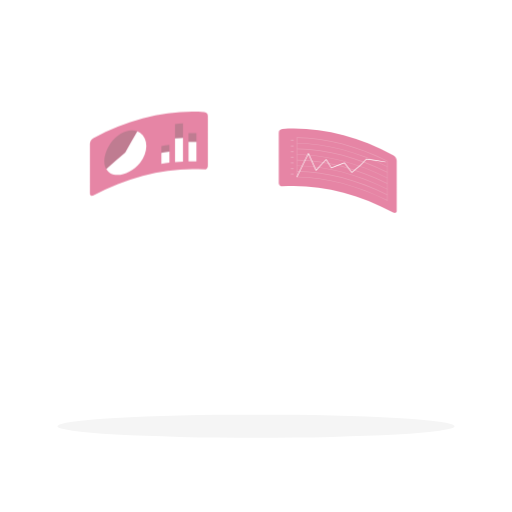
t = 0.00 s
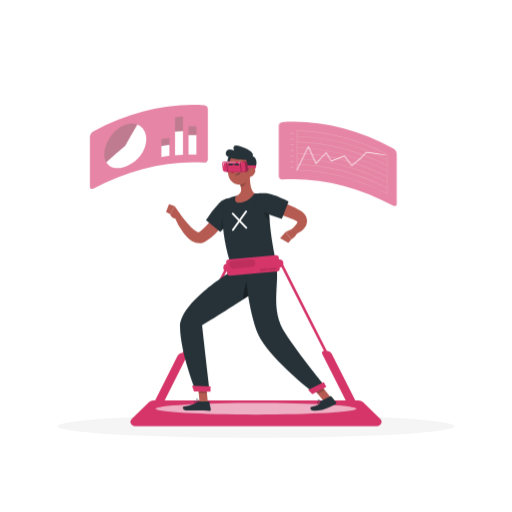
t = 1.00 s
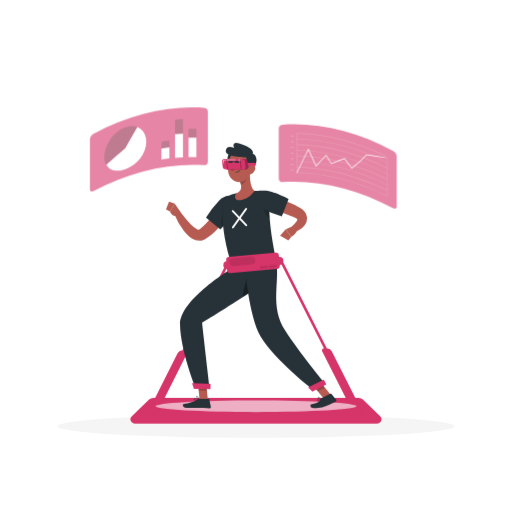
t = 1.19 s
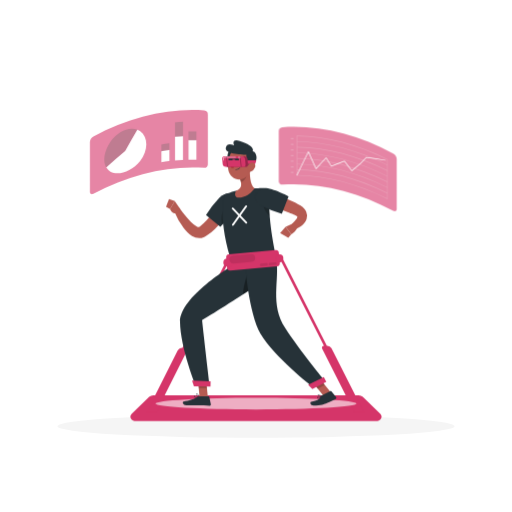
t = 1.38 s
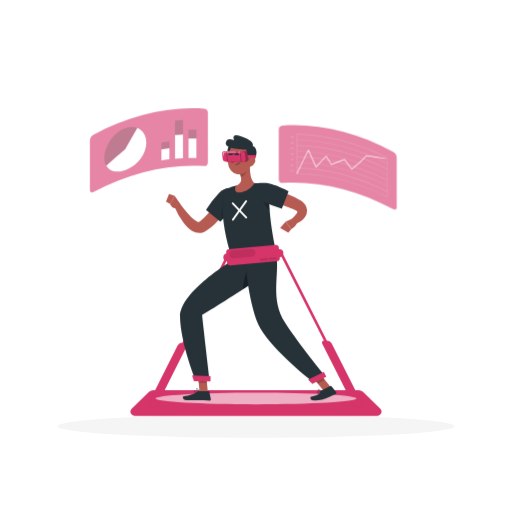
t = 1.75 s
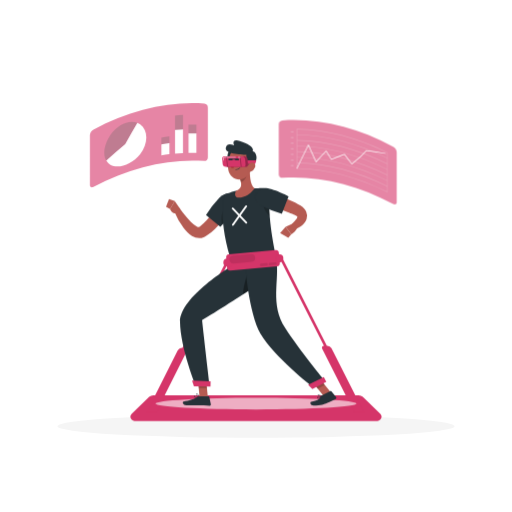
t = 2.13 s

The animated SVG that drew these frames (rendered in a browser with its animation timeline set to each time). Animation: 2 CSS @keyframes rules; one cycle of 2.50 s, repeats indefinitely.

<svg class="animated" id="freepik_stories-virtual-reality" xmlns="http://www.w3.org/2000/svg" viewBox="0 0 500 500" version="1.1" xmlns:xlink="http://www.w3.org/1999/xlink" xmlns:svgjs="http://svgjs.com/svgjs"><style>svg#freepik_stories-virtual-reality:not(.animated) .animable {opacity: 0;}svg#freepik_stories-virtual-reality.animated #freepik--Statistics--inject-63 {animation: 1.5s Infinite  linear floating;animation-delay: 0s;}svg#freepik_stories-virtual-reality.animated #freepik--Character--inject-63 {animation: 1.0s 1 forwards cubic-bezier(.36,-0.01,.5,1.38) slideUp,1.5s Infinite  linear floating;animation-delay: 0s,1s;}            @keyframes floating {                0% {                    opacity: 1;                    transform: translateY(0px);                }                50% {                    transform: translateY(-10px);                }                100% {                    opacity: 1;                    transform: translateY(0px);                }            }                    @keyframes slideUp {                0% {                    opacity: 0;                    transform: translateY(30px);                }                100% {                    opacity: 1;                    transform: inherit;                }            }        .animator-hidden { display: none; }</style><g id="freepik--background-complete--inject-63" class="animable animator-active animator-hidden" style="transform-origin: 250px 228.23px;"><rect y="382.4" width="500" height="0.25" style="fill: rgb(235, 235, 235); transform-origin: 250px 382.525px;" id="elos3mi5i1lib" class="animable"></rect><rect x="416.78" y="398.49" width="33.12" height="0.25" style="fill: rgb(235, 235, 235); transform-origin: 433.34px 398.615px;" id="eljn2n80evph" class="animable"></rect><rect x="322.53" y="401.21" width="8.69" height="0.25" style="fill: rgb(235, 235, 235); transform-origin: 326.875px 401.335px;" id="eliz0citc4wn" class="animable"></rect><rect x="396.59" y="389.21" width="19.19" height="0.25" style="fill: rgb(235, 235, 235); transform-origin: 406.185px 389.335px;" id="elz4id5t8051d" class="animable"></rect><rect x="52.46" y="390.89" width="43.19" height="0.25" style="fill: rgb(235, 235, 235); transform-origin: 74.055px 391.015px;" id="elad7d5zo2s5" class="animable"></rect><rect x="104.56" y="390.89" width="6.33" height="0.25" style="fill: rgb(235, 235, 235); transform-origin: 107.725px 391.015px;" id="elexnggym2jv7" class="animable"></rect><rect x="131.47" y="395.11" width="93.68" height="0.25" style="fill: rgb(235, 235, 235); transform-origin: 178.31px 395.235px;" id="elrnsydjdqau" class="animable"></rect><path d="M237,337.8H43.91a5.71,5.71,0,0,1-5.7-5.71V60.66A5.71,5.71,0,0,1,43.91,55H237a5.71,5.71,0,0,1,5.71,5.71V332.09A5.71,5.71,0,0,1,237,337.8ZM43.91,55.2a5.46,5.46,0,0,0-5.45,5.46V332.09a5.46,5.46,0,0,0,5.45,5.46H237a5.47,5.47,0,0,0,5.46-5.46V60.66A5.47,5.47,0,0,0,237,55.2Z" style="fill: rgb(235, 235, 235); transform-origin: 140.46px 196.4px;" id="el0s7g5x6z2b9o" class="animable"></path><path d="M453.31,337.8H260.21a5.72,5.72,0,0,1-5.71-5.71V60.66A5.72,5.72,0,0,1,260.21,55h193.1A5.71,5.71,0,0,1,459,60.66V332.09A5.71,5.71,0,0,1,453.31,337.8ZM260.21,55.2a5.47,5.47,0,0,0-5.46,5.46V332.09a5.47,5.47,0,0,0,5.46,5.46h193.1a5.47,5.47,0,0,0,5.46-5.46V60.66a5.47,5.47,0,0,0-5.46-5.46Z" style="fill: rgb(235, 235, 235); transform-origin: 356.75px 196.4px;" id="elw49y6vq44mi" class="animable"></path><g id="elgpnayo765w"><rect x="180.9" y="245.7" width="22.98" height="136.7" style="fill: rgb(230, 230, 230); transform-origin: 192.39px 314.05px; transform: rotate(180deg);" class="animable" id="elynp0906216i"></rect></g><polygon points="185.26 382.4 180.9 382.4 180.9 369.98 189.84 369.98 185.26 382.4" style="fill: rgb(240, 240, 240); transform-origin: 185.37px 376.19px;" id="elnatudslufwl" class="animable"></polygon><g id="elh4nai4un36m"><rect x="296.41" y="245.7" width="22.98" height="136.7" style="fill: rgb(230, 230, 230); transform-origin: 307.9px 314.05px; transform: rotate(180deg);" class="animable" id="el4noi20jtxfp"></rect></g><g id="elbp09b5xr3ol"><rect x="180.9" y="245.7" width="119.32" height="129.08" style="fill: rgb(240, 240, 240); transform-origin: 240.56px 310.24px; transform: rotate(180deg);" class="animable" id="elzdtbt0tg41"></rect></g><path d="M184.29,249.08H296.83v24.45H184.29V249.08Z" style="fill: rgb(230, 230, 230); transform-origin: 240.56px 261.305px;" id="eltdrdcqc4h4q" class="animable"></path><path d="M184.29,276.34h54.8v82.92h-54.8V276.34Z" style="fill: rgb(230, 230, 230); transform-origin: 211.69px 317.8px;" id="el9lndeg0mp6o" class="animable"></path><path d="M242,276.34h54.81v82.92H242V276.34Z" style="fill: rgb(230, 230, 230); transform-origin: 269.405px 317.8px;" id="elits4588ojnr" class="animable"></path><path d="M254.28,285.1a3.88,3.88,0,1,1-3.88-3.88A3.88,3.88,0,0,1,254.28,285.1Z" style="fill: rgb(250, 250, 250); transform-origin: 250.4px 285.1px;" id="elp6fffwt3h4" class="animable"></path><circle cx="230.72" cy="285.1" r="3.88" style="fill: rgb(250, 250, 250); transform-origin: 230.72px 285.1px;" id="elldw3wqt03i8" class="animable"></circle><polygon points="295.85 382.4 300.22 382.4 300.22 369.98 291.28 369.98 295.85 382.4" style="fill: rgb(240, 240, 240); transform-origin: 295.75px 376.19px;" id="elmrtwvmrus1" class="animable"></polygon><circle cx="240.05" cy="261.49" r="3.88" style="fill: rgb(250, 250, 250); transform-origin: 240.05px 261.49px;" id="elnhofvknsl" class="animable"></circle><g id="elcbvmoysv2xf"><rect x="305.52" y="245.7" width="22.98" height="136.7" style="fill: rgb(230, 230, 230); transform-origin: 317.01px 314.05px; transform: rotate(180deg);" class="animable" id="elt584weyoi6c"></rect></g><polygon points="309.89 382.4 305.52 382.4 305.52 369.98 314.46 369.98 309.89 382.4" style="fill: rgb(240, 240, 240); transform-origin: 309.99px 376.19px;" id="elh17w2f9fae6" class="animable"></polygon><g id="eljztq45dgswe"><rect x="421.03" y="245.7" width="22.98" height="136.7" style="fill: rgb(230, 230, 230); transform-origin: 432.52px 314.05px; transform: rotate(180deg);" class="animable" id="elde6i3nf8icv"></rect></g><g id="eln3gjfkz2vjm"><rect x="305.52" y="245.7" width="119.32" height="129.08" style="fill: rgb(240, 240, 240); transform-origin: 365.18px 310.24px; transform: rotate(180deg);" class="animable" id="elinx1dl6l3n"></rect></g><path d="M308.91,249.08h54.81V359.26H308.91V249.08Z" style="fill: rgb(230, 230, 230); transform-origin: 336.315px 304.17px;" id="elnqypmlkrty" class="animable"></path><path d="M366.65,249.08h54.81V359.26H366.65V249.08Z" style="fill: rgb(230, 230, 230); transform-origin: 394.055px 304.17px;" id="elpxfkrl33n9q" class="animable"></path><circle cx="375.03" cy="257.85" r="3.88" style="fill: rgb(250, 250, 250); transform-origin: 375.03px 257.85px;" id="elbemd2g0rm7g" class="animable"></circle><circle cx="355.34" cy="257.85" r="3.88" style="fill: rgb(250, 250, 250); transform-origin: 355.34px 257.85px;" id="eloq6yxr0sa28" class="animable"></circle><polygon points="420.48 382.4 424.84 382.4 424.84 369.98 415.9 369.98 420.48 382.4" style="fill: rgb(240, 240, 240); transform-origin: 420.37px 376.19px;" id="elj2mlwbtex5" class="animable"></polygon><polygon points="210.99 144.45 206.18 144.45 189.69 137.15 209.38 137.15 210.99 144.45" style="fill: rgb(230, 230, 230); transform-origin: 200.34px 140.8px;" id="elysxyfqajwx" class="animable"></polygon><polygon points="208.2 144.45 203.39 144.45 186.9 137.15 191.72 137.15 208.2 144.45" style="fill: rgb(245, 245, 245); transform-origin: 197.55px 140.8px;" id="elf1ccilvscc" class="animable"></polygon><polygon points="94.28 144.45 89.47 144.45 72.99 137.15 92.67 137.15 94.28 144.45" style="fill: rgb(230, 230, 230); transform-origin: 83.635px 140.8px;" id="els3elvcyg25" class="animable"></polygon><polygon points="91.49 144.45 86.69 144.45 70.2 137.15 75.01 137.15 91.49 144.45" style="fill: rgb(245, 245, 245); transform-origin: 80.845px 140.8px;" id="ele3h4y68f3n" class="animable"></polygon><rect x="190.81" y="129.65" width="32.08" height="7.5" style="fill: rgb(230, 230, 230); transform-origin: 206.85px 133.4px;" id="elpqt5yliwapr" class="animable"></rect><g id="elsqtu29njkep"><rect x="58.05" y="129.65" width="132.76" height="7.5" style="fill: rgb(245, 245, 245); transform-origin: 124.43px 133.4px; transform: rotate(180deg);" class="animable" id="el9thktsj6eki"></rect></g><path d="M184.3,113.82c0,8.7-19.14,15.83-42.52,15.83H120.67c-23.39,0-42.53-7.13-42.53-15.83Z" style="fill: rgb(240, 240, 240); transform-origin: 131.22px 121.735px;" id="el1aq7sk1uwbb" class="animable"></path><path d="M184.3,102.81c0,8.71-19.14,15.83-42.52,15.83H120.67c-23.39,0-42.53-7.12-42.53-15.83Z" style="fill: rgb(240, 240, 240); transform-origin: 131.22px 110.725px;" id="el9avsewdj5a" class="animable"></path><polygon points="423.23 144.45 418.42 144.45 401.93 137.15 421.62 137.15 423.23 144.45" style="fill: rgb(230, 230, 230); transform-origin: 412.58px 140.8px;" id="elpejqf5d6yqs" class="animable"></polygon><polygon points="420.44 144.45 415.63 144.45 399.14 137.15 403.96 137.15 420.44 144.45" style="fill: rgb(245, 245, 245); transform-origin: 409.79px 140.8px;" id="eln7cvj4ie71l" class="animable"></polygon><polygon points="306.52 144.45 301.71 144.45 285.23 137.15 304.91 137.15 306.52 144.45" style="fill: rgb(230, 230, 230); transform-origin: 295.875px 140.8px;" id="elhgt3fkebhwc" class="animable"></polygon><polygon points="303.73 144.45 298.92 144.45 282.44 137.15 287.25 137.15 303.73 144.45" style="fill: rgb(245, 245, 245); transform-origin: 293.085px 140.8px;" id="elplussexbu7m" class="animable"></polygon><rect x="403.04" y="129.65" width="32.08" height="7.5" style="fill: rgb(230, 230, 230); transform-origin: 419.08px 133.4px;" id="ely3atf9edw1" class="animable"></rect><g id="elodw0m8un1d"><rect x="270.28" y="129.65" width="132.76" height="7.5" style="fill: rgb(245, 245, 245); transform-origin: 336.66px 133.4px; transform: rotate(180deg);" class="animable" id="elsyotc6l5smg"></rect></g><path d="M351.26,109.78a23.37,23.37,0,0,1-11,19.87H315.47a23.42,23.42,0,0,1-8.78-29.89H349A23.32,23.32,0,0,1,351.26,109.78Z" style="fill: rgb(240, 240, 240); transform-origin: 327.85px 114.705px;" id="elbomz2gdb8jh" class="animable"></path><path d="M355.89,108.11c2.05,3.57.58,8.26.58,8.26s-4.78-1.11-6.83-4.69-.58-8.26-.58-8.26S353.85,104.53,355.89,108.11Z" style="fill: rgb(230, 230, 230); transform-origin: 352.765px 109.895px;" id="elqfacdlz4uqh" class="animable"></path><path d="M349.82,119.08c-.49,4.09-4.47,7-4.47,7s-3.18-3.75-2.68-7.84,4.48-7,4.48-7S350.32,115,349.82,119.08Z" style="fill: rgb(230, 230, 230); transform-origin: 346.245px 118.66px;" id="el98qcp24r1cm" class="animable"></path><path d="M365.18,117.26c.8,4-2.09,8-2.09,8s-4.18-2.58-5-6.62,2.09-8,2.09-8S364.38,113.22,365.18,117.26Z" style="fill: rgb(230, 230, 230); transform-origin: 361.632px 117.95px;" id="eloefbad5wwj" class="animable"></path><path d="M362.91,100.74c-.51,4.08-4.5,7-4.5,7s-3.16-3.76-2.65-7.85,4.5-7,4.5-7S363.42,96.65,362.91,100.74Z" style="fill: rgb(230, 230, 230); transform-origin: 359.335px 100.315px;" id="elyziwp7f89n9" class="animable"></path><path d="M355.92,125.73c-1.77,3.71-6.46,5.17-6.46,5.17s-1.81-4.56,0-8.28,6.47-5.17,6.47-5.17S357.7,122,355.92,125.73Z" style="fill: rgb(230, 230, 230); transform-origin: 352.685px 124.175px;" id="elq1q7adg1cl8" class="animable"></path><path d="M326.28,94.41c3.39-2.34,8.19-1.28,8.19-1.28s-.7,4.86-4.09,7.2-8.18,1.28-8.18,1.28S322.9,96.75,326.28,94.41Z" style="fill: rgb(230, 230, 230); transform-origin: 328.335px 97.37px;" id="elvpv3tjd88sd" class="animable"></path><path d="M342.46,97.18c-1,4-5.34,6.33-5.34,6.33s-2.66-4.13-1.64-8.12,5.34-6.33,5.34-6.33S343.48,93.19,342.46,97.18Z" style="fill: rgb(230, 230, 230); transform-origin: 338.97px 96.285px;" id="el84yqpm14m5m" class="animable"></path><path d="M351.26,91.27c2.37,3.37,1.33,8.17,1.33,8.17s-4.87-.67-7.23-4S344,87.22,344,87.22,348.9,87.89,351.26,91.27Z" style="fill: rgb(230, 230, 230); transform-origin: 348.303px 93.33px;" id="elkusc3tsgey" class="animable"></path><path d="M356.23,87c3.79,1.6,5.47,6.21,5.47,6.21s-4.48,2-8.27.42S348,87.41,348,87.41,352.43,85.39,356.23,87Z" style="fill: rgb(230, 230, 230); transform-origin: 354.85px 90.3075px;" id="el34kr3pak36p" class="animable"></path><path d="M349.82,100.9c-.13,4.11-3.83,7.34-3.83,7.34s-3.5-3.44-3.37-7.56,3.82-7.35,3.82-7.35S349.94,96.78,349.82,100.9Z" style="fill: rgb(230, 230, 230); transform-origin: 346.22px 100.785px;" id="elsq6gcm19xn" class="animable"></path><path d="M360.73,155c-.52,4.08-4.52,6.93-4.52,6.93s-3.15-3.77-2.62-7.86,4.53-6.93,4.53-6.93S361.26,150.93,360.73,155Z" style="fill: rgb(230, 230, 230); transform-origin: 357.16px 154.535px;" id="elaq4rxs725au" class="animable"></path><path d="M351,151.26c.24,4.11-3.15,7.66-3.15,7.66s-3.8-3.12-4.05-7.23S347,144,347,144,350.77,147.15,351,151.26Z" style="fill: rgb(230, 230, 230); transform-origin: 347.4px 151.46px;" id="elmbz20jv9n1" class="animable"></path><path d="M349.92,135.88c-1.81,3.7-6.51,5.13-6.51,5.13s-1.77-4.58,0-8.28,6.5-5.13,6.5-5.13S351.72,132.18,349.92,135.88Z" style="fill: rgb(230, 230, 230); transform-origin: 346.67px 134.305px;" id="elw7oulfy9mv" class="animable"></path><path d="M370.77,153.38c-2.87,3-7.78,2.82-7.78,2.82s-.25-4.9,2.63-7.85,7.78-2.83,7.78-2.83S373.65,150.43,370.77,153.38Z" style="fill: rgb(230, 230, 230); transform-origin: 368.195px 150.861px;" id="elea0aypxny3c" class="animable"></path><path d="M351.77,164.42c-1.93,2.9-6,3.56-6,3.56s-1-4,.95-6.93,6-3.56,6-3.56S353.7,161.52,351.77,164.42Z" style="fill: rgb(230, 230, 230); transform-origin: 349.241px 162.735px;" id="elznd7ty7ayxj" class="animable"></path><path d="M359.13,163.48c.24,3,3.07,5.26,3.07,5.26s2.45-2.65,2.21-5.68-3.07-5.26-3.07-5.26S358.89,160.46,359.13,163.48Z" style="fill: rgb(230, 230, 230); transform-origin: 361.77px 163.27px;" id="el142i3fzb959n" class="animable"></path><path d="M352.4,167a7.13,7.13,0,0,0-.87,4.93,5.75,5.75,0,0,0,5.26-7.32A7.09,7.09,0,0,0,352.4,167Z" style="fill: rgb(230, 230, 230); transform-origin: 354.21px 168.27px;" id="elljdm2ig5n" class="animable"></path><path d="M369.3,140.8a7.11,7.11,0,0,0,4.7,1.71,5.75,5.75,0,0,0-6.29-6.45A7.07,7.07,0,0,0,369.3,140.8Z" style="fill: rgb(230, 230, 230); transform-origin: 370.876px 139.27px;" id="el0crlzf5xdtgd" class="animable"></path><path d="M337.45,110.79a7.11,7.11,0,0,0-1.71,4.7,5.73,5.73,0,0,0,6.45-6.28A7.1,7.1,0,0,0,337.45,110.79Z" style="fill: rgb(230, 230, 230); transform-origin: 338.981px 112.372px;" id="elvf0x3t80uuf" class="animable"></path><path d="M360.28,127.75c1.16,3.95-1.34,8.17-1.34,8.17s-4.4-2.18-5.57-6.13,1.34-8.17,1.34-8.17S359.11,123.8,360.28,127.75Z" style="fill: rgb(230, 230, 230); transform-origin: 356.823px 128.77px;" id="elifdlr362prk" class="animable"></path><path d="M356.74,137.31c-1.43,3.86-6,5.75-6,5.75s-2.22-4.38-.8-8.25,6-5.75,6-5.75S358.17,133.44,356.74,137.31Z" style="fill: rgb(230, 230, 230); transform-origin: 353.342px 136.06px;" id="eldsu0onids0g" class="animable"></path><path d="M367.21,138.8c-.16,4.12-3.88,7.32-3.88,7.32s-3.48-3.48-3.32-7.59,3.88-7.32,3.88-7.32S367.36,134.68,367.21,138.8Z" style="fill: rgb(230, 230, 230); transform-origin: 363.61px 138.665px;" id="el2jf9tsa6h2i" class="animable"></path><path d="M368.44,126.28c2.06,3.56.61,8.26.61,8.26s-4.79-1.1-6.85-4.66-.61-8.26-.61-8.26S366.38,122.71,368.44,126.28Z" style="fill: rgb(230, 230, 230); transform-origin: 365.32px 128.08px;" id="elc7aer2dry2" class="animable"></path><path d="M360.24,145.6c-2.58,3.21-7.48,3.55-7.48,3.55s-.71-4.86,1.87-8.07,7.49-3.55,7.49-3.55S362.82,142.39,360.24,145.6Z" style="fill: rgb(230, 230, 230); transform-origin: 357.439px 143.34px;" id="el2itdm51fs7" class="animable"></path><polygon points="172.42 173.22 79.53 173.22 65 382.4 157.89 382.4 172.42 173.22" style="fill: rgb(245, 245, 245); transform-origin: 118.71px 277.81px;" id="eljihelmuwrhf" class="animable"></polygon><polygon points="172.42 173.22 174.2 173.22 159.66 382.4 157.89 382.4 172.42 173.22" style="fill: rgb(230, 230, 230); transform-origin: 166.045px 277.81px;" id="ellefukrkv1z" class="animable"></polygon></g><g id="freepik--Shadow--inject-63" class="animable" style="transform-origin: 250px 416.24px;"><ellipse id="freepik--path--inject-63" cx="250" cy="416.24" rx="193.89" ry="11.32" style="fill: rgb(245, 245, 245); transform-origin: 250px 416.24px;" class="animable"></ellipse></g><g id="freepik--Statistics--inject-63" class="animable" style="transform-origin: 237.605px 158.538px;"><g id="el6w3k2x71y7s"><g style="opacity: 0.6; transform-origin: 145.396px 150.155px;" class="animable" id="eljujwaahaixf"><path d="M199.49,165.47c-35.27-2.43-72.92,6.39-108.19,25.35-1.93,1-3.5.32-3.5-1.66V140.28a7,7,0,0,1,3.5-5.5c35.27-19,72.92-27.78,108.19-25.35a3.89,3.89,0,0,1,3.5,3.86v48.88A3.23,3.23,0,0,1,199.49,165.47Z" style="fill: #D53569; transform-origin: 145.396px 150.155px;" id="elyvgpmdt0vqh" class="animable"></path><g id="elfnneu3s1jnt"><path d="M122.3,149q-9.33,7.68-18.55,16.27c-3.59-6.06-2-16.17,4-24.95,7-10.13,18.15-15.29,26.35-11.95Q128.21,138.46,122.3,149Z" style="opacity: 0.3; transform-origin: 117.975px 146.314px;" class="animable" id="elx9l22ttjy6m"></path></g><path d="M122.3,149q5.91-10.5,11.85-20.63a12.69,12.69,0,0,1,2.76,1.5c8,5.8,8,18.87,0,28.94s-21.21,14.79-29.11,10.45a10.77,10.77,0,0,1-4-4Q113,156.65,122.3,149Z" style="fill: rgb(255, 255, 255); transform-origin: 123.355px 149.622px;" id="ely0d9djr71t" class="animable"></path><path d="M178.68,134.64c-2.59.13-5.18.33-7.78.58v23.09q3.9-.37,7.78-.58Z" style="fill: rgb(255, 255, 255); transform-origin: 174.79px 146.475px;" id="elobpfhfohpln" class="animable"></path><path d="M165.43,148.11q-3.92.49-7.83,1.15v10.82q3.92-.66,7.83-1.16Z" style="fill: rgb(255, 255, 255); transform-origin: 161.515px 154.095px;" id="el49p5bggw815" class="animable"></path><g id="elua5gdv2p1u"><path d="M165.43,148.11q-3.92.49-7.83,1.15v-6.59q3.92-.66,7.83-1.16Z" style="opacity: 0.3; transform-origin: 161.515px 145.385px;" class="animable" id="elmc1yibby8b"></path></g><g id="el7ms6uvjhrey"><path d="M178.68,134.64c-2.59.13-5.18.33-7.78.58V121.13q3.9-.37,7.78-.58Z" style="opacity: 0.3; transform-origin: 174.79px 127.885px;" class="animable" id="elj129d7us228"></path></g><path d="M191.79,138.64q-3.84-.09-7.69,0v18.89c2.57-.06,5.14-.05,7.69,0Z" style="fill: rgb(255, 255, 255); transform-origin: 187.945px 148.062px;" id="el873qqe8osv" class="animable"></path><g id="el8o8bfoqrmvx"><path d="M191.79,138.64q-3.84-.09-7.69,0V130c2.57-.06,5.14-.06,7.69,0Z" style="opacity: 0.3; transform-origin: 187.945px 134.298px;" class="animable" id="el6hm7j08deo9"></path></g></g></g><g id="elu0ejf6akzu"><g style="opacity: 0.6; transform-origin: 329.814px 166.806px;" class="animable" id="elqulrbxpk57q"><path d="M383.91,207.56c-35.27-19-72.92-27.94-108.19-25.58a3.23,3.23,0,0,1-3.5-3.3V129.79a3.88,3.88,0,0,1,3.5-3.85c35.27-2.35,72.92,6.55,108.19,25.59a7,7,0,0,1,3.5,5.5q0,24.43,0,48.88C387.41,207.89,385.85,208.61,383.91,207.56Z" style="fill: #D53569; transform-origin: 329.814px 166.806px;" id="eluwjxhofws8b" class="animable"></path><g id="elhkzxd0fbz9n"><g style="opacity: 0.2; transform-origin: 331.29px 165.19px;" class="animable" id="eli69f60ctvpr"><path d="M378.59,196.26c-29.09-14.76-59.62-22.69-89-23.14v-39c29.34.46,59.87,8.38,89,23.15Zm-88.37-23.73c29,.55,59.07,8.37,87.79,22.85V157.56c-28.72-14.48-58.82-22.3-87.79-22.85Z" style="fill: rgb(255, 255, 255); transform-origin: 334.09px 165.19px;" id="elwhp4mrbtuxs" class="animable"></path><path d="M378.3,163.19c-28.9-14.62-59.22-22.49-88.38-23v-.59c29.16.51,59.48,8.37,88.38,23Z" style="fill: rgb(255, 255, 255); transform-origin: 334.11px 151.395px;" id="eliglbo8i9mhe" class="animable"></path><path d="M378.3,168.68c-28.9-14.62-59.22-22.49-88.38-23v-.59c29.16.5,59.48,8.37,88.38,23Z" style="fill: rgb(255, 255, 255); transform-origin: 334.11px 156.885px;" id="el1yniyiovph8" class="animable"></path><path d="M378.3,174.17c-28.9-14.63-59.22-22.5-88.38-23v-.59c29.16.5,59.48,8.37,88.38,23Z" style="fill: rgb(255, 255, 255); transform-origin: 334.11px 162.375px;" id="elgb8qzk38tus" class="animable"></path><path d="M378.3,179.65c-28.9-14.62-59.22-22.49-88.38-23v-.6c29.16.51,59.48,8.38,88.38,23Z" style="fill: rgb(255, 255, 255); transform-origin: 334.11px 167.85px;" id="el8k96u5qmhsp" class="animable"></path><path d="M378.3,185.14c-28.9-14.62-59.22-22.49-88.38-23v-.59c29.16.51,59.48,8.37,88.38,23Z" style="fill: rgb(255, 255, 255); transform-origin: 334.11px 173.345px;" id="elnrsrix0x2p" class="animable"></path><path d="M378.3,190.63c-28.9-14.62-59.22-22.49-88.38-23V167c29.16.5,59.48,8.37,88.38,23Z" style="fill: rgb(255, 255, 255); transform-origin: 334.11px 178.815px;" id="el6ru55itw0k8" class="animable"></path><path d="M286.7,137.76c-.9,0-1.81,0-2.71,0v-1.27c.9,0,1.81,0,2.71,0Z" style="fill: rgb(255, 255, 255); transform-origin: 285.345px 137.125px;" id="elhp4sp09zw4" class="animable"></path><path d="M286.7,143.25c-.9,0-1.81,0-2.71,0V142l2.71,0Z" style="fill: rgb(255, 255, 255); transform-origin: 285.345px 142.625px;" id="el7rolvr0p52" class="animable"></path><path d="M286.7,148.74c-.9,0-1.81,0-2.71,0v-1.28l2.71,0Z" style="fill: rgb(255, 255, 255); transform-origin: 285.345px 148.1px;" id="elp1v4u0hhpts" class="animable"></path><path d="M286.7,154.23l-2.71,0V153c.9,0,1.81,0,2.71,0Z" style="fill: rgb(255, 255, 255); transform-origin: 285.345px 153.615px;" id="el1wj5vri5ss8" class="animable"></path><path d="M286.7,159.72l-2.71,0v-1.27c.9,0,1.81,0,2.71,0Z" style="fill: rgb(255, 255, 255); transform-origin: 285.345px 159.085px;" id="eliqqdisedhw" class="animable"></path><path d="M286.7,165.2c-.9,0-1.81,0-2.71,0V164l2.71,0Z" style="fill: rgb(255, 255, 255); transform-origin: 285.345px 164.6px;" id="eliv62ddhh5n" class="animable"></path><path d="M286.7,170.69c-.9,0-1.81,0-2.71,0v-1.28l2.71,0Z" style="fill: rgb(255, 255, 255); transform-origin: 285.345px 170.05px;" id="el7hk62dwn40a" class="animable"></path></g></g><path d="M289.92,173.14a.28.28,0,0,1-.13,0,.32.32,0,0,1-.15-.43q5.58-11.72,11.22-23.09a.27.27,0,0,1,.29-.16.34.34,0,0,1,.29.21q3.62,8,7.26,16.2,4.76-5.31,9.53-10.36a.3.3,0,0,1,.26-.07.46.46,0,0,1,.26.18q2.42,3.91,4.83,7.89,6.29-2.64,12.56-4.86a.37.37,0,0,1,.4.15q3.54,4.56,7,9.23c2.91-2.56,5.81-5.07,8.7-7.5,1.73-1.81,3.45-3.59,5.18-5.34a.24.24,0,0,1,.17-.06q9.45.9,18.76,2.73a.6.6,0,0,1,.39.41c0,.2-.05.32-.22.29-6.16-1.22-12.39-2.13-18.65-2.74q-2.55,2.61-5.12,5.28-4.47,3.74-8.94,7.7a.26.26,0,0,1-.23,0,.51.51,0,0,1-.25-.17q-3.56-4.72-7.12-9.31c-4.19,1.48-8.4,3.1-12.6,4.87a.37.37,0,0,1-.43-.18q-2.39-3.92-4.77-7.76-4.8,5.07-9.59,10.4a.27.27,0,0,1-.28.08.42.42,0,0,1-.26-.21q-3.6-8.09-7.18-16-5.49,11.06-10.94,22.47A.32.32,0,0,1,289.92,173.14Z" style="fill: rgb(255, 255, 255); transform-origin: 333.174px 161.302px;" id="elezj9to0nfx" class="animable"></path></g></g></g><g id="freepik--Character--inject-63" class="animable" style="transform-origin: 249.993px 279.113px;"><path d="M350.16,391H149.84a6,6,0,0,0-4.15,1.57L128.62,409c-3,2.86-.47,7.23,4.14,7.23H367.23c4.62,0,7.12-4.37,4.15-7.23l-17.07-16.43A6,6,0,0,0,350.16,391Z" style="fill: #D53569; transform-origin: 249.993px 403.615px;" id="eledpztbc41l4" class="animable"></path><path d="M319.51,342.56h-.3l-43.28-85.23h-2.86l43.29,85.23h0a2,2,0,0,0-1.82,2.8l31.11,61.42H355l-31.24-61.67A4.68,4.68,0,0,0,319.51,342.56Z" style="fill: #D53569; transform-origin: 314.035px 332.055px;" id="elh9355iy73bo" class="animable"></path><path d="M178.16,344.5h0l42-83.13H223L181,344.5h0a2,2,0,0,1,1.77,2.88l-30.09,59.77h-9.29l30.09-59.78A5.25,5.25,0,0,1,178.16,344.5Z" style="fill: #D53569; transform-origin: 183.195px 334.26px;" id="el7nfctyde16q" class="animable"></path><g id="el7zkcmsdpeog"><path d="M348.21,399.17c0,3.17-44,5.74-98.21,5.74s-98.21-2.57-98.21-5.74,44-5.75,98.21-5.75S348.21,396,348.21,399.17Z" style="fill: rgb(255, 255, 255); opacity: 0.6; transform-origin: 250px 399.165px;" class="animable" id="eloew80q596ac"></path></g><polygon points="202.99 392.97 194.96 392.85 193.12 374.23 201.14 374.35 202.99 392.97" style="fill: rgb(181, 91, 82); transform-origin: 198.055px 383.6px;" id="elcj59is8reth" class="animable"></polygon><polygon points="324.2 389.64 316.71 392.52 303.24 375.86 310.74 372.98 324.2 389.64" style="fill: rgb(181, 91, 82); transform-origin: 313.72px 382.75px;" id="elwsbomcpj4j" class="animable"></polygon><path d="M314,391.31l8.77-4.35a.69.69,0,0,1,.85.18l4.59,5.69a1.17,1.17,0,0,1-.42,1.8c-2.84,1.35-5,2.21-8.53,4-2.19,1.08-5.87,2.41-13,2.41-3.3,0-3.81-3.33-2.43-3.64,6.18-1.35,8.23-2.57,9.21-5A1.93,1.93,0,0,1,314,391.31Z" style="fill: rgb(38, 50, 56); transform-origin: 315.792px 393.962px;" id="eloyi9kov574o" class="animable"></path><path d="M195,391.92l8.77.14a.69.69,0,0,1,.67.55l1.47,7.16a1.16,1.16,0,0,1-1.17,1.41c-3.16-.1-7.73-.36-11.7-.42-4.65-.07-5.65.12-11.1,0-3.29-.05-4.15-3.39-2.77-3.67,6.3-1.28,8.41-1.35,13.89-4.61A3.74,3.74,0,0,1,195,391.92Z" style="fill: rgb(38, 50, 56); transform-origin: 192.238px 396.55px;" id="elvd4n6olomk" class="animable"></path><path d="M227.62,205.4c-.87,1.52-1.67,2.83-2.56,4.2s-1.76,2.68-2.67,4q-2.74,4-5.84,7.71a87.4,87.4,0,0,1-6.68,7.26,51.72,51.72,0,0,1-8.05,6.5l-1.17.72-.32.18-.47.26a10,10,0,0,1-1,.46,11.34,11.34,0,0,1-4.32.84,14,14,0,0,1-7-2.13,24.15,24.15,0,0,1-4.51-3.57,43.93,43.93,0,0,1-3.45-3.89A74.79,74.79,0,0,1,170,211l5.32-2.82c1.71,2.37,3.53,4.84,5.41,7.12a74.76,74.76,0,0,0,5.81,6.49,23.33,23.33,0,0,0,6,4.57,3.05,3.05,0,0,0,1.83.41c.11,0,.11-.07.17-.12l0-.06,0,0,.17-.12.77-.55a49.42,49.42,0,0,0,6-5.53c1.92-2.09,3.77-4.31,5.56-6.62s3.5-4.72,5.18-7.15q1.27-1.83,2.47-3.69c.79-1.22,1.63-2.52,2.33-3.66Z" style="fill: rgb(181, 91, 82); transform-origin: 198.81px 218.4px;" id="el0h78ff4rujb" class="animable"></path><path d="M231.48,200.93c1.25,7.57-16.31,25.64-16.31,25.64l-14-11.68a98.37,98.37,0,0,1,12.76-16.62C221.1,191.08,230.1,192.62,231.48,200.93Z" style="fill: rgb(38, 50, 56); transform-origin: 216.357px 210.126px;" id="el1e3bsdpaaem" class="animable"></path><g id="el5b1swep501n"><path d="M219.18,208.82c-4.66,6-2.26,15.88-2.26,15.88a115.81,115.81,0,0,0,9.84-12.18C225,210,224.32,202.22,219.18,208.82Z" style="opacity: 0.2; transform-origin: 221.531px 215.463px;" class="animable" id="el2oo75p559st"></path></g><path d="M176,209l-5.31-7.59L166.13,209s1.63,5.42,7.29,4Z" style="fill: rgb(181, 91, 82); transform-origin: 171.065px 207.324px;" id="eltolrlxikv78" class="animable"></path><polygon points="165.05 199.33 162.15 206.86 166.13 209.02 170.68 201.37 165.05 199.33" style="fill: rgb(181, 91, 82); transform-origin: 166.415px 204.175px;" id="elsjj67xzdi9q" class="animable"></polygon><g id="el3dhlsma77g4"><polygon points="193.12 374.23 194.07 383.83 202.1 383.96 201.15 374.36 193.12 374.23" style="opacity: 0.2; transform-origin: 197.61px 379.095px;" class="animable" id="elosani7iy7gi"></polygon></g><g id="el4wna0c12a4s"><polygon points="310.73 372.98 317.2 380.98 310.3 384.59 303.24 375.86 310.73 372.98" style="opacity: 0.2; transform-origin: 310.22px 378.785px;" class="animable" id="el3r8r8fg3h2i"></polygon></g><path d="M262.82,194.85c-.9,29.47,6.43,57.33,7,63.48-6.24.84-29.75,3.95-42.56,5.64-14.84-43.57-8.64-68.85-8.64-68.85s2.59-1.08,6.17-2.23c1.13-.35,2.35-.72,3.62-1q1.06-.28,2.16-.54a157.9,157.9,0,0,1,18.09-2.39c1.15-.1,2.32-.17,3.46-.22s2.1-.06,3.08-.07h1.58A6.08,6.08,0,0,1,262.82,194.85Z" style="fill: rgb(38, 50, 56); transform-origin: 243.578px 226.32px;" id="el6pfzcgssk0n" class="animable"></path><g id="elx8k6f7avay"><path d="M263,208.68l-6.1-5.19a18.6,18.6,0,0,0,6.57,12.45C263.22,213.56,263.07,211.14,263,208.68Z" style="opacity: 0.2; transform-origin: 260.185px 209.715px;" class="animable" id="elxyk2bgig9k9"></path></g><path d="M244.14,168.77c-.37,6-.1,16.79,4.49,20.14-2.75,3.56-6.4,7.74-13.28,8.9s-6.3-3.76-4.81-6.51c6.28-2.41,5.48-7.2,3.75-11.57Z" style="fill: rgb(181, 91, 82); transform-origin: 239.11px 183.377px;" id="elv9kmwln8m8" class="animable"></path><g id="el80orlb8gskl"><path d="M240.12,173.24l-5.83,6.48a18.4,18.4,0,0,1,1,3.14c2.43-.69,5.48-3.86,5.39-6.49A8.83,8.83,0,0,0,240.12,173.24Z" style="opacity: 0.2; transform-origin: 237.486px 178.05px;" class="animable" id="elxaynka04k5"></path></g><path d="M224.75,151.82c-3.51,1.82-4.38,13,3.65,13.28S229.54,149.33,224.75,151.82Z" style="fill: rgb(38, 50, 56); transform-origin: 227.135px 158.331px;" id="elkxdhip1yhn8" class="animable"></path><path d="M245.77,161.18c-1,7.91-1.11,12.59-5.36,16.42-6.39,5.78-16,1.56-17.4-6.47-1.28-7.24.5-18.95,8.45-21.65A10.86,10.86,0,0,1,245.77,161.18Z" style="fill: rgb(181, 91, 82); transform-origin: 234.249px 164.582px;" id="elnp2oyuc619" class="animable"></path><path d="M244.38,167.1c-2.43.17-4.29-8-3.7-10.94-2.25-.28-21.08-.39-20.19-6.67s8.11-2.55,8.11-2.55-3.26-7,5.58-4.34,14.31,6.56,12.53,10C251.32,152.88,253,164.49,244.38,167.1Z" style="fill: rgb(38, 50, 56); transform-origin: 235.484px 154.55px;" id="elhpopdihmfpj" class="animable"></path><path d="M248.94,165.1h-8v-3.55h9a.33.33,0,0,1,.32.44l-1,2.88A.33.33,0,0,1,248.94,165.1Z" style="fill: #D53569; transform-origin: 245.609px 163.325px;" id="el7m2mliuxxr" class="animable"></path><path d="M249.07,168.45a7.55,7.55,0,0,1-4,4.16c-2.44,1-4-1.06-3.62-3.54.35-2.24,2-5.48,4.63-5.47S250,166.15,249.07,168.45Z" style="fill: rgb(181, 91, 82); transform-origin: 245.382px 168.234px;" id="el8225h7pd5u5" class="animable"></path><path d="M227.23,264l28-3.7a206.14,206.14,0,0,1-2.38,22c-22,14.37-47.81,30.92-55.5,35.17,1.35,13.22,7.35,64.68,7.35,64.68l-13.59-.21s-15-37.19-15.31-62.66C175.51,294.77,227.23,264,227.23,264Z" style="fill: rgb(38, 50, 56); transform-origin: 215.514px 321.225px;" id="elsrw4jo619uj" class="animable"></path><g id="elkcqucr80ag"><path d="M237.32,291.75c2.17-1.26,4.36-2.53,6.52-3.83l-1.5-17.42S237.84,281.94,237.32,291.75Z" style="opacity: 0.2; transform-origin: 240.58px 281.125px;" class="animable" id="elzhavg0wmbf"></path></g><g id="el9hifmekawf9"><path d="M242.34,270.5s-4.06,12.32-5.1,21.93l8.09-5.25Z" style="opacity: 0.2; transform-origin: 241.285px 281.465px;" class="animable" id="elcu0q097gw3"></path></g><path d="M239.33,262.37s3.34,48.45,15.24,68.73c13,22.22,50.41,51.26,50.41,51.26l12.08-5.57s-24.77-30-38.33-51.11c-15.45-24.08-5.45-47.22-8.94-67.34Z" style="fill: rgb(38, 50, 56); transform-origin: 278.195px 320.35px;" id="ella6mlu78lmb" class="animable"></path><polygon points="305.06 384.86 318.65 377.72 316.25 373.14 300.9 380.82 305.06 384.86" style="fill: #D53569; transform-origin: 309.775px 379px;" id="elaa5jzka5239" class="animable"></polygon><polygon points="189.38 382.22 205.57 382.47 205.65 377.24 187.56 376.68 189.38 382.22" style="fill: #D53569; transform-origin: 196.605px 379.575px;" id="el5xxcaj61oxf" class="animable"></polygon><path d="M233.6,162.69c0,.64-.41,1.15-.83,1.12s-.73-.57-.7-1.21.42-1.15.84-1.13S233.64,162,233.6,162.69Z" style="fill: rgb(38, 50, 56); transform-origin: 232.836px 162.64px;" id="eltkovml933ta" class="animable"></path><path d="M226.3,162.26c0,.64-.41,1.15-.84,1.12s-.73-.57-.69-1.21.41-1.15.83-1.13S226.34,161.61,226.3,162.26Z" style="fill: rgb(38, 50, 56); transform-origin: 225.535px 162.21px;" id="el744bjavvoqk" class="animable"></path><path d="M228.6,162.71a23.17,23.17,0,0,1-3.41,5.35,3.74,3.74,0,0,0,3.05.76Z" style="fill: rgb(160, 39, 36); transform-origin: 226.895px 165.798px;" id="elzd0imf8ue1" class="animable"></path><path d="M230.86,170.71a5.32,5.32,0,0,0,3.78-1.9.19.19,0,1,0-.31-.23,5.11,5.11,0,0,1-4.29,1.76.19.19,0,1,0,0,.38A5.83,5.83,0,0,0,230.86,170.71Z" style="fill: rgb(38, 50, 56); transform-origin: 232.264px 169.616px;" id="elni13r4w6dsg" class="animable"></path><path d="M236,160.89a.42.42,0,0,0,.19-.06.38.38,0,0,0,.1-.53,3.77,3.77,0,0,0-3-1.75.37.37,0,0,0-.37.38.38.38,0,0,0,.38.38h0a3,3,0,0,1,2.36,1.41A.37.37,0,0,0,236,160.89Z" style="fill: rgb(38, 50, 56); transform-origin: 234.638px 159.721px;" id="elnuonk0ssp1e" class="animable"></path><path d="M223.31,159.71a.38.38,0,0,0,.35-.09,3,3,0,0,1,2.61-.86.4.4,0,0,0,.46-.29.38.38,0,0,0-.29-.45,3.72,3.72,0,0,0-3.3,1,.37.37,0,0,0,0,.53A.34.34,0,0,0,223.31,159.71Z" style="fill: rgb(38, 50, 56); transform-origin: 224.883px 158.838px;" id="els2vdz6m2nwr" class="animable"></path><path d="M312.2,393.74a9.29,9.29,0,0,0,1.76-1.19.19.19,0,0,0,.06-.2.2.2,0,0,0-.17-.14c-.34,0-3.37-.3-4,.5a.62.62,0,0,0-.05.63,1.13,1.13,0,0,0,.8.72A2.43,2.43,0,0,0,312.2,393.74Zm1.15-1.19c-1.1.86-2.07,1.28-2.62,1.14a.77.77,0,0,1-.54-.5c-.06-.14,0-.21,0-.26C310.51,392.52,312.13,392.48,313.35,392.55Z" style="fill: rgb(38, 50, 56); transform-origin: 311.882px 393.12px;" id="el3snatyt39m3" class="animable"></path><path d="M313.92,392.57a.18.18,0,0,0,.08-.07.21.21,0,0,0,0-.19c-.05-.09-1.25-2.08-2.43-2.35a1,1,0,0,0-.83.14h0a.62.62,0,0,0-.32.72c.24.88,2.46,1.74,3.41,1.77A.15.15,0,0,0,313.92,392.57Zm-2.9-2.19a.68.68,0,0,1,.47-.05c.75.18,1.58,1.27,2,1.84-1-.2-2.53-.93-2.68-1.45,0-.05,0-.16.17-.3h0Z" style="fill: rgb(38, 50, 56); transform-origin: 312.21px 391.258px;" id="elt0d8zwl5m" class="animable"></path><path d="M194.22,393a.17.17,0,0,0,.13-.15.17.17,0,0,0-.1-.19c-.36-.2-3.56-1.88-4.54-1.36a.62.62,0,0,0-.32.51h0a1.06,1.06,0,0,0,.34.93c.87.79,3.17.51,4.47.27ZM190,391.62c.61-.2,2.35.49,3.61,1.12-1.78.27-3.1.17-3.58-.27a.67.67,0,0,1-.22-.62.2.2,0,0,1,.12-.2Z" style="fill: rgb(38, 50, 56); transform-origin: 191.867px 392.231px;" id="el9ufmsuei9bi" class="animable"></path><path d="M194.22,393l.05,0a.17.17,0,0,0,.08-.17c0-.09-.19-2.26-1.19-3.11a1.37,1.37,0,0,0-1-.34h0c-.53,0-.68.3-.72.52-.16.9,1.73,2.67,2.69,3.12A.17.17,0,0,0,194.22,393Zm-2.28-3.23.2,0h0a1,1,0,0,1,.77.26,4.45,4.45,0,0,1,1,2.49c-1-.61-2.26-2-2.16-2.54C191.77,389.92,191.79,389.83,191.94,389.78Zm.18-.22Z" style="fill: rgb(38, 50, 56); transform-origin: 192.891px 391.199px;" id="el2i2kkvk4ut7" class="animable"></path><path d="M259.57,191.29c4.66,1.52,9.15,3.18,13.66,5s8.95,3.72,13.37,5.82c1.1.54,2.2,1.07,3.3,1.63l.82.42.42.21.48.26c.64.34,1.29.74,1.93,1.16a17.64,17.64,0,0,1,3.85,3.43,11.44,11.44,0,0,1,1.65,2.69,9.74,9.74,0,0,1,.4,6.76,11.49,11.49,0,0,1-1.22,2.64,15.29,15.29,0,0,1-3.15,3.58,23.12,23.12,0,0,1-3.42,2.41A28.22,28.22,0,0,1,288,229l-3-5.25a30.58,30.58,0,0,0,4.19-4.55,8.34,8.34,0,0,0,1.12-2.13c.17-.62,0-.92-.06-.89s-.17,0-.53-.27a9.75,9.75,0,0,0-1.72-1c-.38-.18-.78-.36-1.22-.53l-1.52-.62c-1.07-.43-2.15-.85-3.24-1.27-4.32-1.71-8.74-3.31-13.15-4.91l-13.24-4.79Z" style="fill: rgb(181, 91, 82); transform-origin: 277.752px 210.145px;" id="el81jf44obv7" class="animable"></path><path d="M254.56,189.26c6.77-3.61,27.28,7.33,27.28,7.33l-6.6,17.28a156.65,156.65,0,0,1-19.07-7.52C246.46,201.61,246.36,193.63,254.56,189.26Z" style="fill: rgb(38, 50, 56); transform-origin: 265.237px 201.2px;" id="elps3kr533ccb" class="animable"></path><path d="M286.39,223.13,279,226.46l5.46,7.31s5.18-3.22,5.54-6.34Z" style="fill: rgb(181, 91, 82); transform-origin: 284.5px 228.45px;" id="el3o2lrpruti3" class="animable"></path><polygon points="273.54 232.52 281.55 237.12 284.41 233.78 278.95 226.46 273.54 232.52" style="fill: rgb(181, 91, 82); transform-origin: 278.975px 231.79px;" id="elpubuibw8upt" class="animable"></polygon><path d="M239.7,167.9H222.87a3.13,3.13,0,0,1-3.05-2.77l-.47-4.83a2.47,2.47,0,0,1,2.5-2.77h16.83a3.12,3.12,0,0,1,3,2.77l.48,4.83A2.47,2.47,0,0,1,239.7,167.9Z" style="fill: #D53569; transform-origin: 230.755px 162.715px;" id="eleta229ta03s" class="animable"></path><g id="el7n46q6f879"><path d="M239.7,167.9H222.87a3.13,3.13,0,0,1-3.05-2.77l-.47-4.83a2.47,2.47,0,0,1,2.5-2.77h16.83a3.12,3.12,0,0,1,3,2.77l.48,4.83A2.47,2.47,0,0,1,239.7,167.9Z" style="opacity: 0.3; transform-origin: 230.755px 162.715px;" class="animable" id="el7a1ajhwifj"></path></g><path d="M237.32,167.9H220.49a3.13,3.13,0,0,1-3-2.77L217,160.3a2.48,2.48,0,0,1,2.5-2.77h16.84a3.13,3.13,0,0,1,3,2.77l.47,4.83A2.47,2.47,0,0,1,237.32,167.9Z" style="fill: #D53569; transform-origin: 228.406px 162.715px;" id="elkjfazykwi2" class="animable"></path><g id="elfxp2r6guq5g"><polygon points="222.62 167.9 221.84 167.9 220.83 157.53 221.6 157.53 222.62 167.9" style="opacity: 0.3; transform-origin: 221.725px 162.715px;" class="animable" id="el0wyi9g1e4kml"></polygon></g><g id="elqxnng46bjvb"><polygon points="235.97 167.9 235.19 167.9 234.18 157.53 234.95 157.53 235.97 167.9" style="opacity: 0.3; transform-origin: 235.075px 162.715px;" class="animable" id="el7m92vuvt1n2"></polygon></g><path d="M234.86,158.78h-2.11a.25.25,0,0,1,0-.5h2.11a.25.25,0,0,1,0,.5Z" style="fill: rgb(255, 255, 255); transform-origin: 233.805px 158.53px;" id="elzcnz4topvfk" class="animable"></path><path d="M218.09,161.78a.25.25,0,0,1-.24-.23l-.12-1.23a1.83,1.83,0,0,1,1.84-2h10.48a.25.25,0,0,1,0,.5H219.57a1.33,1.33,0,0,0-1.35,1.49l.12,1.24a.24.24,0,0,1-.22.27Z" style="fill: rgb(255, 255, 255); transform-origin: 224.011px 160.07px;" id="el2wx1mh1jqho" class="animable"></path><path d="M232.73,161.53h-8.9a.9.9,0,0,1-.88-.81h0a.72.72,0,0,1,.73-.81h8.89a.92.92,0,0,1,.89.81h0A.72.72,0,0,1,232.73,161.53Z" style="fill: rgb(38, 50, 56); transform-origin: 228.205px 160.72px;" id="eluqv1z2ql5" class="animable"></path><path d="M229.86,160.72c0,.28-.69.5-1.61.5s-1.67-.22-1.7-.5.69-.5,1.6-.5S229.83,160.45,229.86,160.72Z" style="fill: #D53569; transform-origin: 228.205px 160.72px;" id="el8omo64q48cb" class="animable"></path><g id="el9rmj3w4rwvc"><rect x="221.24" y="251.11" width="51.64" height="16" rx="2.95" style="fill: #D53569; transform-origin: 247.06px 259.11px; transform: rotate(-5.14276deg);" class="animable" id="eljf4jvmzxhj"></rect></g><path d="M276.72,257.33a3.95,3.95,0,1,1-3.94-3.94A3.94,3.94,0,0,1,276.72,257.33Z" style="fill: #D53569; transform-origin: 272.77px 257.34px;" id="el1ruq86m7d8qi" class="animable"></path><path d="M226,261.36a3.95,3.95,0,1,1-3.94-3.94A3.94,3.94,0,0,1,226,261.36Z" style="fill: #D53569; transform-origin: 222.05px 261.37px;" id="el7yksl53mny" class="animable"></path><g id="el0hzucj630au"><path d="M245.72,260.71l-17.29,1.56a3.9,3.9,0,0,1-4.24-3.53h0a3.9,3.9,0,0,1,3.54-4.23L245,253a3.9,3.9,0,0,1,4.23,3.53h0A3.89,3.89,0,0,1,245.72,260.71Z" style="opacity: 0.1; transform-origin: 236.708px 257.635px;" class="animable" id="elk3acotx8z"></path></g><g id="ellbowj3klma9"><path d="M269.1,263.64l-5.47.49A1.22,1.22,0,0,1,262.3,263h0a1.23,1.23,0,0,1,1.11-1.34l5.47-.49a1.24,1.24,0,0,1,1.34,1.11h0A1.23,1.23,0,0,1,269.1,263.64Z" style="opacity: 0.1; transform-origin: 266.261px 262.65px;" class="animable" id="elvoaf68g2j"></path></g><g id="elr2zjd29h2sj"><path d="M260.5,264.42l-5.46.49a1.23,1.23,0,0,1-1.34-1.12h0a1.24,1.24,0,0,1,1.12-1.34l5.46-.49a1.23,1.23,0,0,1,1.34,1.12h0A1.23,1.23,0,0,1,260.5,264.42Z" style="opacity: 0.1; transform-origin: 257.66px 263.435px;" class="animable" id="elweucijhw2wh"></path></g><path d="M227.44,225.47a1,1,0,0,1-.55-.17,1,1,0,0,1-.22-1.32l12.91-18.12a1,1,0,0,1,1.32-.22.94.94,0,0,1,.22,1.31l-12.91,18.13A1,1,0,0,1,227.44,225.47Z" style="fill: rgb(255, 255, 255); transform-origin: 233.904px 215.477px;" id="el8ik26r4rrae" class="animable"></path><path d="M240.52,223.33a.91.91,0,0,1-.68-.3l-13.25-13.82a1,1,0,0,1,0-1.34.94.94,0,0,1,1.33,0l13.25,13.83a.94.94,0,0,1,0,1.33A.92.92,0,0,1,240.52,223.33Z" style="fill: rgb(255, 255, 255); transform-origin: 233.889px 215.462px;" id="el0iuzrozgfwsj" class="animable"></path></g><defs>     <filter id="active" height="200%">         <feMorphology in="SourceAlpha" result="DILATED" operator="dilate" radius="2"></feMorphology>                <feFlood flood-color="#32DFEC" flood-opacity="1" result="PINK"></feFlood>        <feComposite in="PINK" in2="DILATED" operator="in" result="OUTLINE"></feComposite>        <feMerge>            <feMergeNode in="OUTLINE"></feMergeNode>            <feMergeNode in="SourceGraphic"></feMergeNode>        </feMerge>    </filter>    <filter id="hover" height="200%">        <feMorphology in="SourceAlpha" result="DILATED" operator="dilate" radius="2"></feMorphology>                <feFlood flood-color="#ff0000" flood-opacity="0.5" result="PINK"></feFlood>        <feComposite in="PINK" in2="DILATED" operator="in" result="OUTLINE"></feComposite>        <feMerge>            <feMergeNode in="OUTLINE"></feMergeNode>            <feMergeNode in="SourceGraphic"></feMergeNode>        </feMerge>            <feColorMatrix type="matrix" values="0   0   0   0   0                0   1   0   0   0                0   0   0   0   0                0   0   0   1   0 "></feColorMatrix>    </filter></defs></svg>